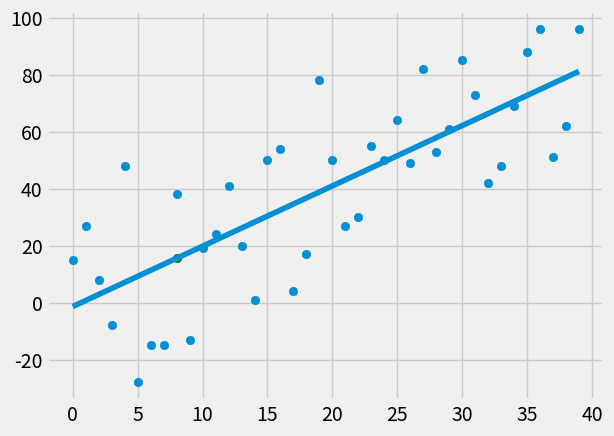

This figure's Python source:
from statistics import mean 
import numpy as np 
import matplotlib.pyplot as plt 
from matplotlib import style 
import random

style.use('fivethirtyeight')

def create_dataset(hm, variance, step=2, correlation=False):
    val = 1 
    ys = []
    for i in range(hm):
        y = val + random.randrange(-variance, variance)
        ys.append(y)
        if correlation and correlation == 'pos':
            val+= step
        elif correlation and correlation == 'neg':
            val-= step    
    xs = [i for i in range(len(ys))]
    return np.array(xs, dtype=np.float64), np.array(ys, dtype=np.float64)


def best_fit_slope_and_intercept(xs, ys):
    m = (((mean(xs) * mean(ys)) - mean(xs*ys)) / ((mean(xs)**2) - mean(xs**2)))
    b = mean(ys) - m*mean(xs)
    return m, b 

def squared_error(ys_orig, ys_line):
    return sum((ys_line-ys_orig)**2)

def coeffiecient_of_determination(ys_orig, ys_line):
    y_mean_line = [mean(ys_orig) for y in ys_orig]
    squared_error_regr = squared_error(ys_orig, ys_line)
    squared_error_y_mean = squared_error(ys_orig, y_mean_line)
    return 1 - (squared_error_regr / squared_error_y_mean)

xs, ys = create_dataset(40, 40, 2, correlation='pos')

m, b = best_fit_slope_and_intercept(xs, ys)

regression_line = [(m*x)+b for x in xs]

predict_x = 8

# calculate predictions for y
predict_y = (m*predict_x)+b

# check if our regression line is good for our data
r_squared = coeffiecient_of_determination(ys, regression_line)

plt.scatter(xs, ys)
# predicted y vlaue for predict_x
plt.scatter(predict_x, predict_y, color="g")
plt.plot(xs, regression_line)
plt.show()